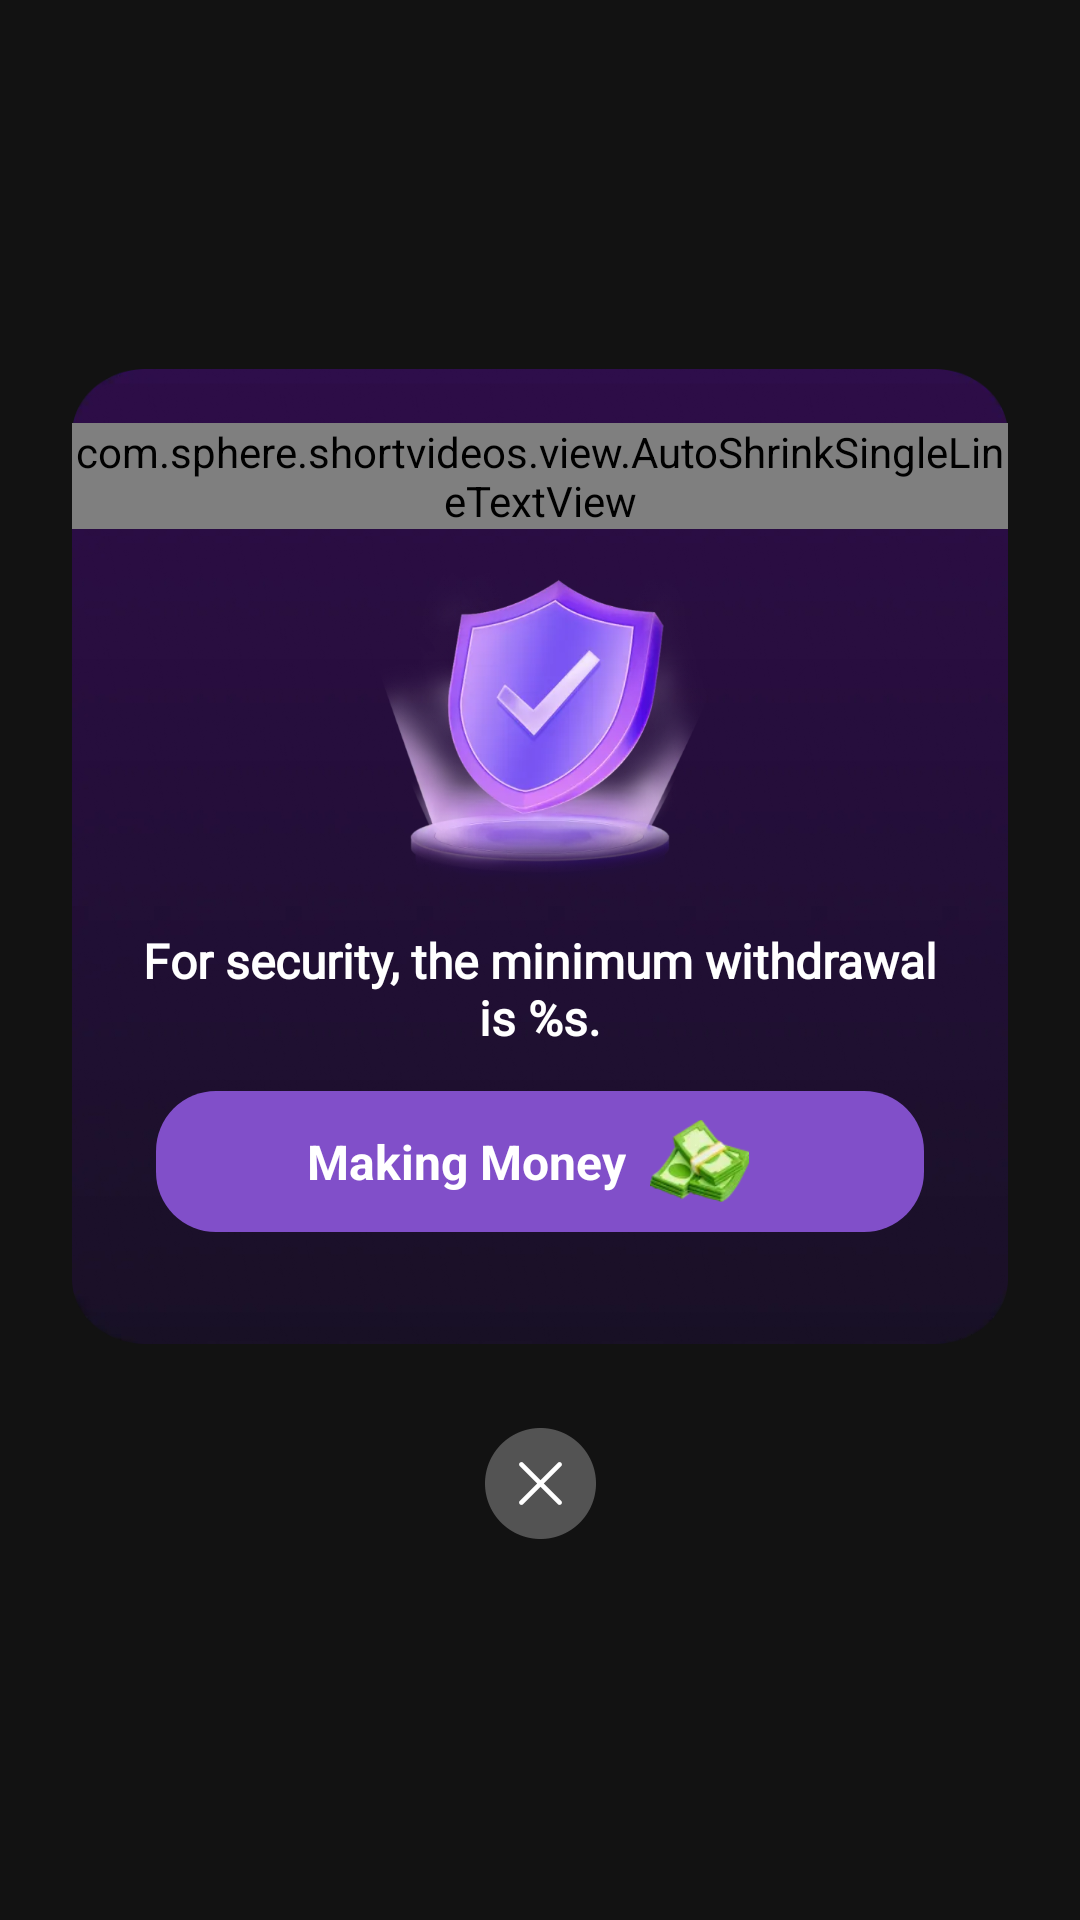

This screen was rendered from an Android layout file. Write that file and the resources it references.
<!-- AndroidManifest.xml: application theme Theme.Sphere -->
<!-- res/layout/dialog_making_moneying.xml -->
<?xml version="1.0" encoding="utf-8"?>
<androidx.constraintlayout.widget.ConstraintLayout xmlns:android="http://schemas.android.com/apk/res/android"
    xmlns:app="http://schemas.android.com/apk/res-auto"
    xmlns:tools="http://schemas.android.com/tools"
    android:layout_width="match_parent"
    android:layout_height="match_parent"
    android:paddingHorizontal="24dp"
    android:paddingBottom="20dp">

    <androidx.constraintlayout.widget.ConstraintLayout
        android:layout_width="match_parent"
        android:layout_height="wrap_content"
        app:layout_constraintBottom_toBottomOf="parent"
        app:layout_constraintTop_toTopOf="parent">

        <androidx.appcompat.widget.AppCompatImageView
            android:id="@+id/iv_dialog_bg"
            android:layout_width="match_parent"
            android:layout_height="325dp"
            android:layout_marginTop="16dp"
            android:scaleType="fitXY"
            android:src="@drawable/ic_dialog_bg"
            app:layout_constraintEnd_toEndOf="parent"
            app:layout_constraintStart_toStartOf="parent"
            app:layout_constraintTop_toTopOf="parent" />

        <com.sphere.shortvideos.view.AutoShrinkSingleLineTextView
            android:id="@+id/tv_title"
            android:layout_width="wrap_content"
            android:layout_height="wrap_content"
            android:layout_marginTop="18dp"
            android:fontFamily="@font/noto_sans"
            android:text="@string/account_security_restrictions"
            android:textColor="#F5C91A"
            android:textSize="24sp"
            android:textStyle="bold"
            app:layout_constraintEnd_toEndOf="parent"
            app:layout_constraintStart_toStartOf="parent"
            app:layout_constraintTop_toTopOf="@id/iv_dialog_bg" />


        <androidx.appcompat.widget.AppCompatImageView
            android:id="@+id/iv_close"
            android:layout_width="37dp"
            android:layout_height="37dp"
            android:layout_marginTop="28dp"
            android:src="@drawable/ic_dialog_close"
            app:layout_constraintEnd_toEndOf="parent"
            app:layout_constraintStart_toStartOf="parent"
            app:layout_constraintTop_toBottomOf="@id/iv_dialog_bg" />

        <androidx.appcompat.widget.AppCompatImageView
            android:id="@+id/iv_anim"
            android:layout_width="125dp"
            android:layout_height="108dp"
            android:layout_marginTop="13dp"
            android:src="@drawable/ic_make_money"
            app:layout_constraintEnd_toEndOf="parent"
            app:layout_constraintStart_toStartOf="parent"
            app:layout_constraintTop_toBottomOf="@id/tv_title" />


        <androidx.appcompat.widget.AppCompatTextView
            android:id="@+id/tv_des"
            android:layout_width="match_parent"
            android:layout_height="wrap_content"
            android:layout_marginTop="12dp"
            android:fontFamily="@font/noto_sans_bold"
            android:gravity="center"
            android:paddingHorizontal="20dp"
            android:text="@string/tips_mini_str"
            android:textColor="@color/white"
            android:textSize="16sp"
            android:textStyle="bold"
            app:layout_constraintEnd_toEndOf="parent"
            app:layout_constraintStart_toStartOf="parent"
            app:layout_constraintTop_toBottomOf="@id/iv_anim" />

        <androidx.appcompat.widget.LinearLayoutCompat
            android:id="@+id/btn_claim"
            android:layout_width="match_parent"
            android:layout_height="47dp"
            android:layout_marginHorizontal="28dp"
            android:layout_marginBottom="24dp"
            android:background="@drawable/shape_primary_r20"
            android:gravity="center"
            app:layout_constraintBottom_toBottomOf="@id/iv_dialog_bg"
            app:layout_constraintEnd_toEndOf="parent"
            app:layout_constraintStart_toStartOf="parent"
            app:layout_constraintTop_toBottomOf="@id/tv_des">

            <androidx.appcompat.widget.AppCompatTextView
                android:id="@+id/tv_money"
                android:layout_width="wrap_content"
                android:layout_height="match_parent"
                android:gravity="center"
                android:text="@string/making_money"
                android:textColor="@color/white"
                android:textSize="16sp"
                android:textStyle="bold" />

            <androidx.appcompat.widget.AppCompatImageView
                android:layout_width="33dp"
                android:layout_height="28dp"
                android:layout_marginHorizontal="8dp"
                android:src="@drawable/ic_coin_low" />

        </androidx.appcompat.widget.LinearLayoutCompat>


    </androidx.constraintlayout.widget.ConstraintLayout>
</androidx.constraintlayout.widget.ConstraintLayout>
<!-- resources referenced by this layout -->
<resources>
  <color name="white">#FFFFFFFF</color>
  <!-- drawable ic_coin_low: webp bitmap (drawable-xxhdpi, 3238 bytes) -->
  <!-- drawable ic_dialog_bg: webp bitmap (drawable-xxhdpi, 29594 bytes) -->
  <!-- drawable ic_dialog_close: webp bitmap (drawable-xxhdpi, 1984 bytes) -->
  <!-- drawable ic_make_money: webp bitmap (drawable-xxxhdpi, 42512 bytes) -->
  <!-- drawable shape_primary_r20 (drawable) -->
  <?xml version="1.0" encoding="utf-8"?>
  <ripple xmlns:android="http://schemas.android.com/apk/res/android"
      android:color="#66814FC9">
      <item>
          <shape android:shape="rectangle">
              <solid android:color="@color/color_primary" />
              <corners android:radius="20dp" />
          </shape>
      </item>
  </ripple>
  <string name="account_security_restrictions">Account security restrictions</string>
  <string name="making_money">Making Money</string>
  <string name="tips_mini_str">For security, the minimum withdrawal is %s.</string>
  <style name="Theme.Sphere" parent="Theme.MaterialComponents.Light.NoActionBar">
          <item name="colorPrimary">@color/color_primary</item>
          <item name="colorAccent">@color/color_primary</item>
          <item name="android:windowBackground">@color/color_background</item>
          <item name="android:statusBarColor">@color/color_background</item>
      </style>
  <color name="color_primary">#814FC9</color>
  <color name="color_background">#121212</color>
</resources>
